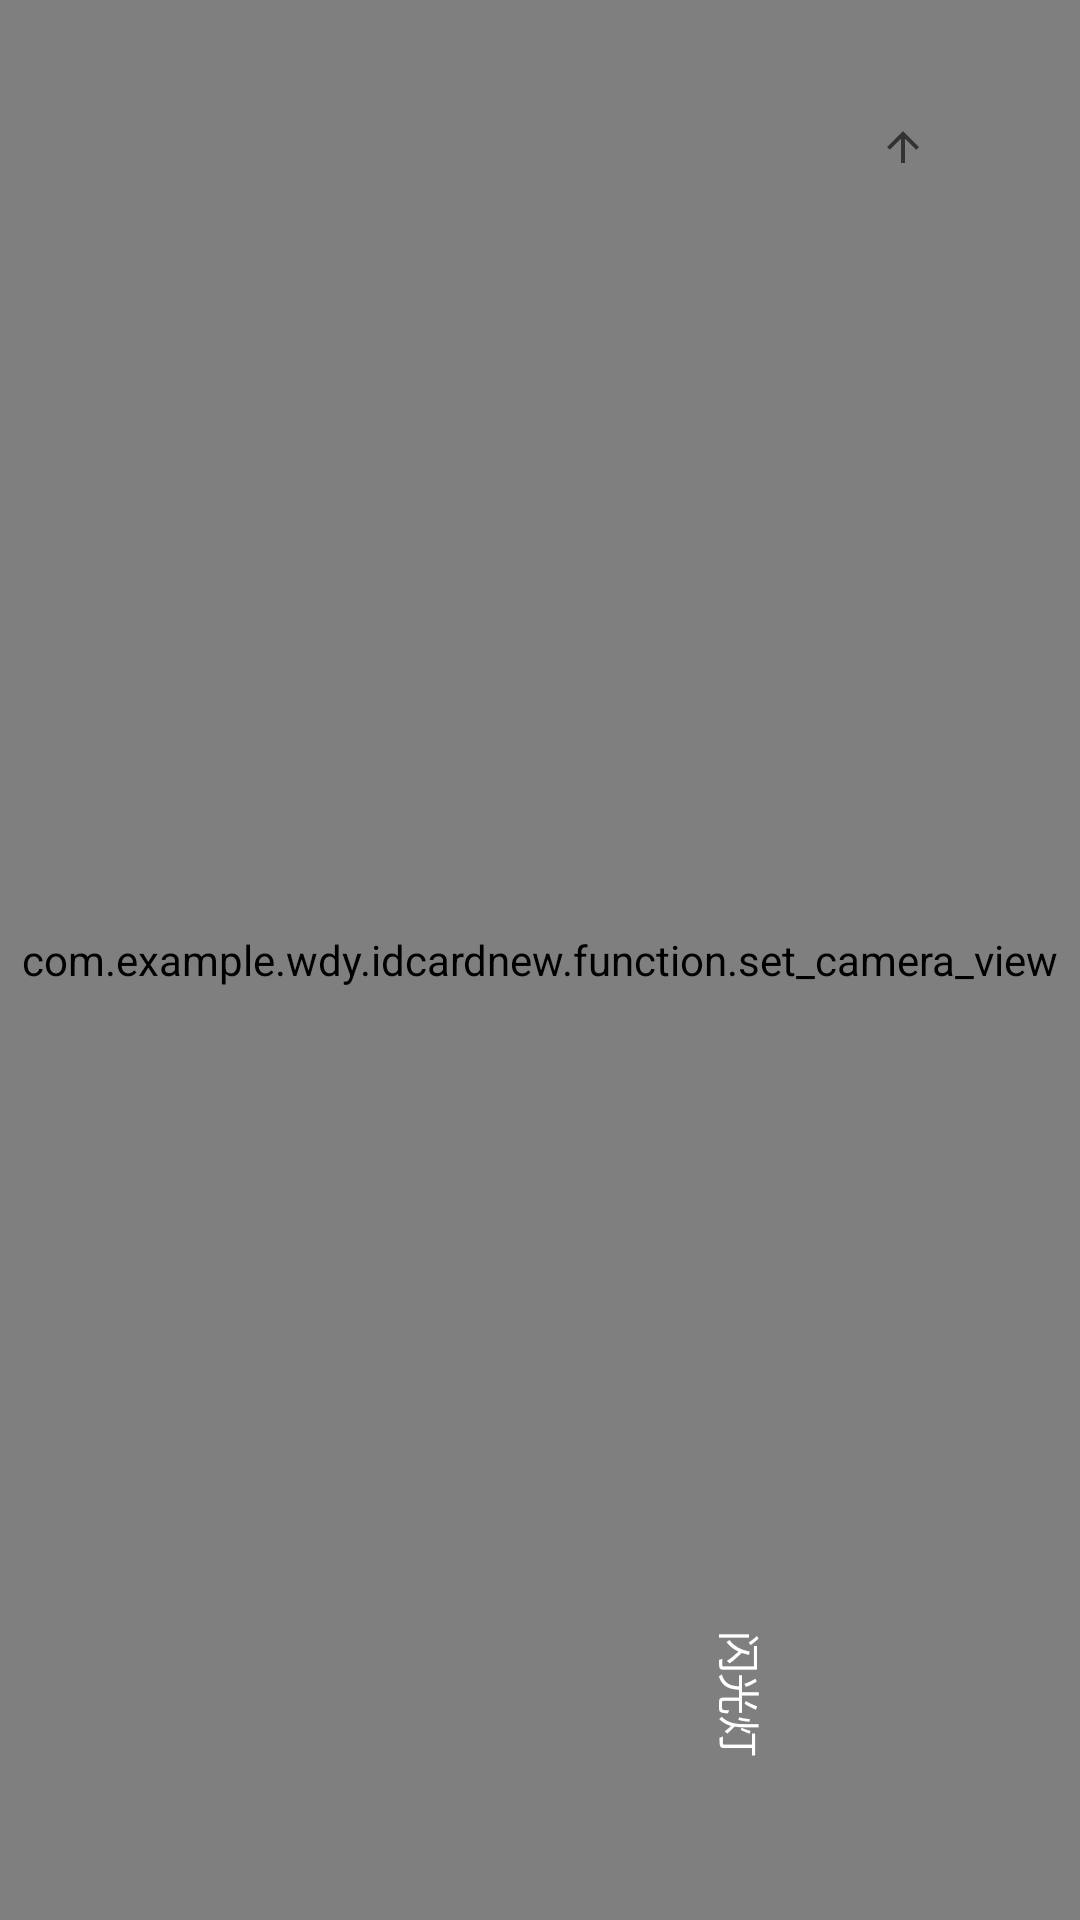

Reconstruct the res/layout file that produces this screen, plus the resources it refers to.
<!-- AndroidManifest.xml: application theme AppTheme -->
<!-- res/layout/activity_camera.xml -->
<?xml version="1.0" encoding="utf-8"?>
<FrameLayout xmlns:android="http://schemas.android.com/apk/res/android"
    xmlns:app="http://schemas.android.com/apk/res-auto"
    xmlns:tools="http://schemas.android.com/tools"
    android:id="@+id/activity_photo_graph"
    android:layout_width="match_parent"
    android:layout_height="match_parent"
    tools:context="com.example.wdy.idcardnew.CameraActivity">

    <SurfaceView
        android:id="@+id/camera_surface_view"
        android:layout_width="match_parent"
        android:layout_height="match_parent" />

    <com.example.wdy.idcardnew.function.set_camera_view
        android:id="@+id/rectOnCamera"
        android:layout_width="match_parent"
        android:layout_height="match_parent" />

    <ProgressBar
        android:id="@+id/pbar"
        style="@android:style/Widget.DeviceDefault.Light.ProgressBar.Large"
        android:layout_width="wrap_content"
        android:layout_height="wrap_content"
        android:layout_gravity="center"
        android:rotation="90" />

    <RelativeLayout
        android:id="@+id/rl_bk_sc"
        android:layout_width="66dp"
        android:layout_height="66dp"
        android:layout_gravity="right"
        android:layout_marginRight="26dp"
        android:layout_marginTop="16dp">

        <ImageView
            android:layout_width="22.5dp"
            android:layout_height="16dp"
            android:layout_centerInParent="true"
            android:rotation="90"
            android:src="?attr/actionModeCloseDrawable" />


    </RelativeLayout>


    <android.support.constraint.ConstraintLayout
        android:id="@+id/Cinstrainlayout"
        android:layout_width="match_parent"
        android:layout_height="match_parent"
        android:layout_marginBottom="10dp"
        android:layout_marginRight="10dp"
        android:gravity="center">

        <Button
            android:id="@+id/light"
            android:layout_width="66dp"
            android:layout_height="66dp"

            android:layout_marginBottom="8dp"
            android:layout_marginEnd="16dp"
            android:layout_marginTop="8dp"
            android:background="@android:drawable/list_selector_background"
            android:onClick="onClick"
            android:textColor="#ffffffff"
            app:layout_constraintBottom_toBottomOf="parent"
            app:layout_constraintEnd_toEndOf="parent"
            app:layout_constraintTop_toTopOf="parent"
            app:layout_constraintVertical_bias="0.958" />

        <TextView

            android:id="@+id/tv_openlight"
            android:layout_width="wrap_content"
            android:layout_height="wrap_content"
            android:layout_marginBottom="8dp"
            android:layout_marginStart="8dp"
            android:layout_marginTop="8dp"
            android:rotation="90"
            android:text="闪光灯"
            android:textColor="#ffffffff"
            app:layout_constraintBottom_toBottomOf="parent"
            app:layout_constraintEnd_toStartOf="@+id/light"
            app:layout_constraintHorizontal_bias="1.0"
            app:layout_constraintStart_toStartOf="parent"
            app:layout_constraintTop_toTopOf="parent"
            app:layout_constraintVertical_bias="0.921" />

        <ImageView
            android:id="@+id/imageView"
            android:layout_width="22.5dp"
            android:layout_height="16dp"
            android:layout_marginBottom="8dp"
            android:layout_marginEnd="8dp"
            android:layout_marginStart="8dp"
            android:layout_marginTop="8dp"
            android:rotation="90"

            android:src="@drawable/falshlight"
            app:layout_constraintBottom_toBottomOf="@+id/light"
            app:layout_constraintEnd_toEndOf="@+id/light"
            app:layout_constraintStart_toStartOf="@+id/light"
            app:layout_constraintTop_toTopOf="@+id/light" />

    </android.support.constraint.ConstraintLayout>


</FrameLayout>
<!-- resources referenced by this layout -->
<resources>
  <style name="AppTheme" parent="Theme.AppCompat.Light.DarkActionBar">
          
          <item name="colorPrimary">@color/colorPrimary</item>
          <item name="colorPrimaryDark">@color/colorPrimaryDark</item>
          <item name="colorAccent">@color/colorAccent</item>
      </style>
  <!-- not gathered from this repository: default colours our renderer supplied (Android Studio template values) -->
  <color name="colorPrimary">#FF6200EE</color>
  <color name="colorPrimaryDark">#FF3700B3</color>
  <color name="colorAccent">#FF03DAC5</color>
</resources>
